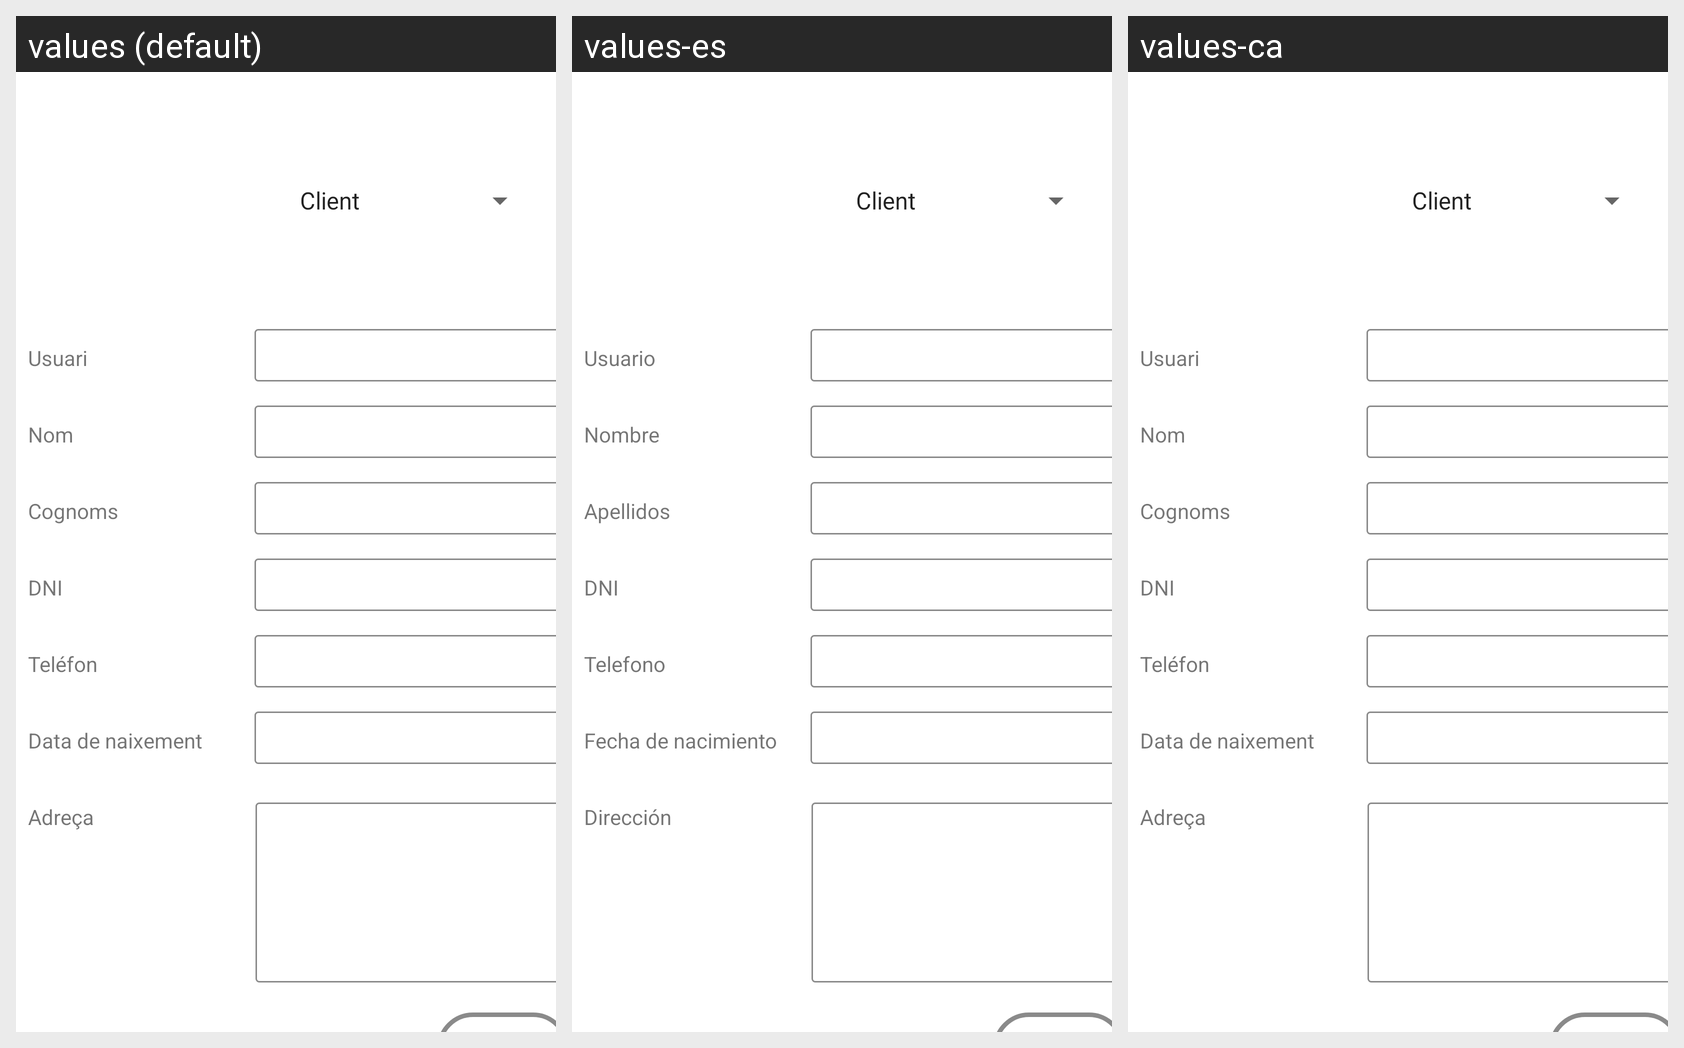

Translations of the strings shown on this Android screen, per locale in the grid:
Android screen res/layout/fragment_edit_perfil.xml rendered under 3 locales, left to right: values (default), values-es, values-ca. Device: Nexus 5 (rendered at 1080×1920; each locale shown at half size, 540×960, under a caption strip naming it); theme Theme.VeterinaryApp.
Strings drawn on this screen, with the default value and each locale's value (text and hints the layout hard-codes, and strings that could not be matched under every locale, appear in the picture but are not listed):

txt_usr_direcc
  values: Adreça
  values-es: Dirección
  values-ca: Adreça

txt_usr_nom
  values: Nom
  values-es: Nombre
  values-ca: Nom

txt_usr_cognoms
  values: Cognoms
  values-es: Apellidos
  values-ca: Cognoms

txt_usr_dni
  values: DNI
  values-es: DNI
  values-ca: DNI

txt_usr_tlfn
  values: Teléfon
  values-es: Telefono
  values-ca: Teléfon

txt_usr_fechaNac
  values: Data de naixement
  values-es: Fecha de nacimiento
  values-ca: Data de naixement

txt_usr_usr
  values: Usuari
  values-es: Usuario
  values-ca: Usuari
